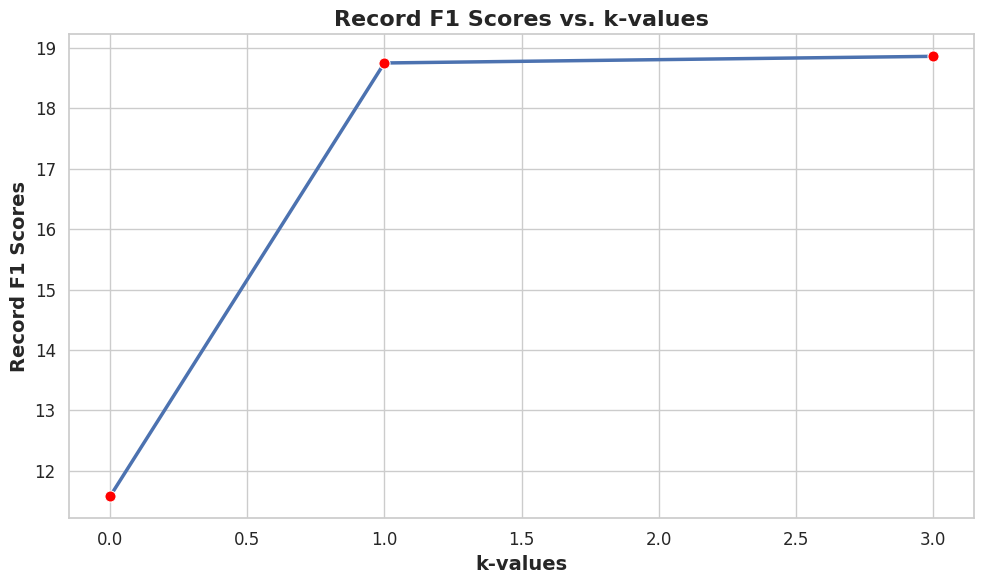

Python code for this plot:
import matplotlib.pyplot as plt
import seaborn as sns
import pandas as pd

# Data
data = {
    'k-values': [0, 1, 3],
    'Record F1 Scores': [11.58, 18.75, 18.86]
}
df = pd.DataFrame(data)

# Set Seaborn style
sns.set_theme(style="whitegrid")

# Create the plot
plt.figure(figsize=(10, 6))
sns.lineplot(x='k-values', y='Record F1 Scores', data=df, marker='o', linewidth=2.5, color='b', markersize=8, markerfacecolor='red')

# Customize ticks
plt.xticks(fontsize=12)
plt.yticks(fontsize=12)

# Labels and title with enhanced font styling
plt.xlabel("k-values", fontsize=14, fontweight='bold')
plt.ylabel("Record F1 Scores", fontsize=14, fontweight='bold')
plt.title("Record F1 Scores vs. k-values", fontsize=16, fontweight='bold')

# Add gridlines for better readability
plt.grid(True)

# Show the plot
plt.tight_layout()
plt.show()
